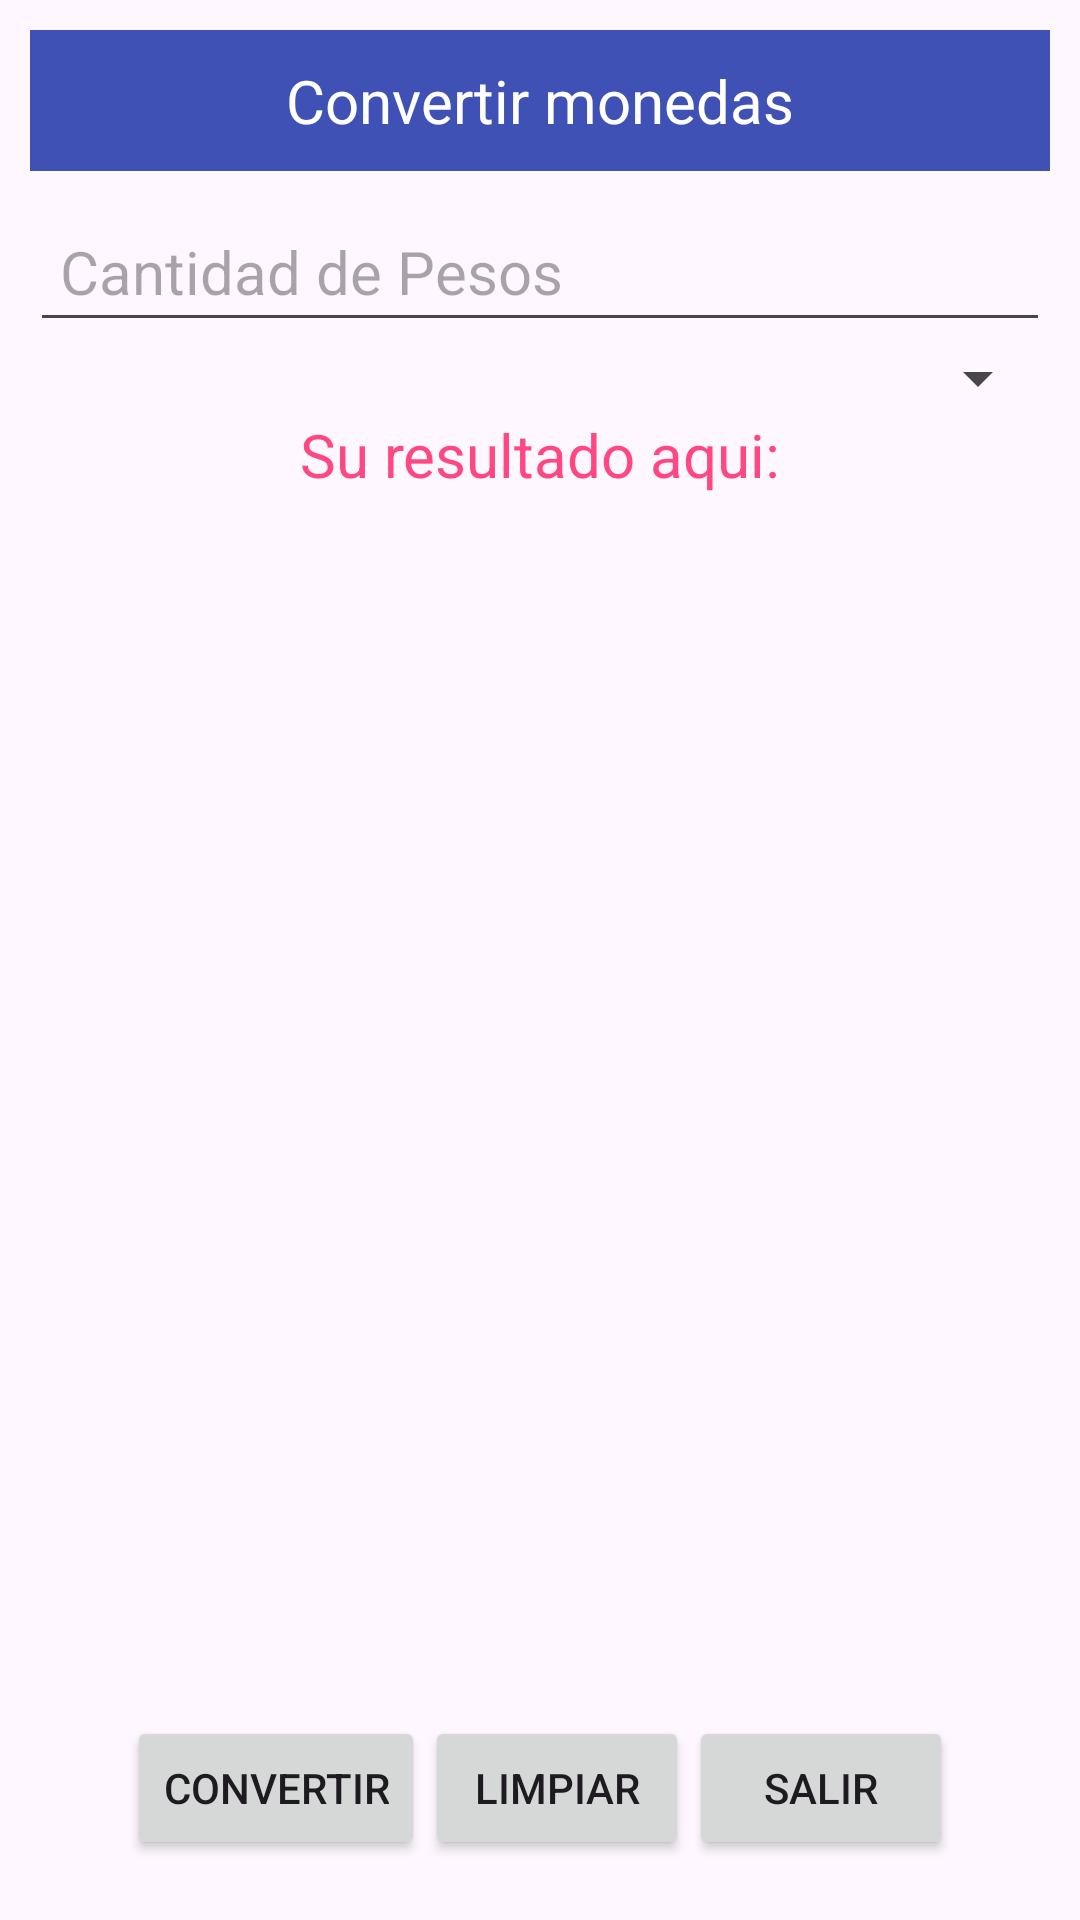

This screen was rendered from an Android layout file. Write that file and the resources it references.
<!-- AndroidManifest.xml: application theme Theme.Practica1real -->
<!-- res/layout/activity_app_monedas.xml -->
<?xml version="1.0" encoding="utf-8"?>
<androidx.constraintlayout.widget.ConstraintLayout xmlns:android="http://schemas.android.com/apk/res/android"
    xmlns:app="http://schemas.android.com/apk/res-auto"
    xmlns:tools="http://schemas.android.com/tools"
    android:id="@+id/main"
    android:layout_width="match_parent"
    android:layout_height="match_parent"
    tools:context=".appMonedas">
    <LinearLayout
        android:layout_width="match_parent"
        android:layout_height="match_parent"
        android:orientation="vertical"
        android:padding="10sp">

        <TextView
            android:layout_width="match_parent"
            android:layout_height="wrap_content"
            android:text="@string/strconMonedas"
            android:background="@color/titulo"
            android:textColor="@color/white"
            android:textAlignment="center"
            android:textSize="20sp"
            android:paddingBottom="10sp"
            android:paddingTop="10sp"
            android:layout_marginBottom="10sp">
        </TextView>

        <EditText
            android:layout_width="match_parent"
            android:layout_height="wrap_content"
            android:hint="@string/strCantidasP"
            android:textSize="20sp"
            android:inputType="numberDecimal"
            android:padding="10sp"
            android:id="@+id/txtCantidad">
        </EditText>
        <Spinner
            android:layout_width="match_parent"
            android:layout_height="wrap_content"
            android:paddingTop="10sp"
            android:paddingBottom="10sp"
            android:id="@+id/spnMonedas">
        </Spinner>
        <TextView
            android:layout_width="match_parent"
            android:layout_height="wrap_content"
            android:textSize="20sp"
            android:text="@string/strResultado"
            android:textAlignment="center"
            android:textColor="@color/aceptar"
            android:id="@+id/txtResultado">
        </TextView>
        <Space
            android:layout_width="wrap_content"
            android:layout_height="wrap_content"
            android:layout_weight="1">
        </Space>
        <LinearLayout
            android:layout_width="wrap_content"
            android:layout_height="wrap_content"
            android:orientation="horizontal"
            android:layout_gravity="center"
            android:padding="10sp">
            <Button
                android:layout_width="wrap_content"
                android:layout_height="wrap_content"
                android:text="@string/strBtnConvertir"
                android:layout_weight="1"
                android:id="@+id/btnConvertir">
            </Button>
            <Button
                android:layout_width="wrap_content"
                android:layout_height="wrap_content"
                android:text="@string/strlimpiar"
                android:layout_weight="1"
                android:id="@+id/btnLimpiar">
            </Button>
            <Button
                android:layout_width="wrap_content"
                android:layout_height="wrap_content"
                android:text="@string/Salir"
                android:layout_weight="1"
                android:id="@+id/btnSalir">
            </Button>

        </LinearLayout>
    </LinearLayout>

</androidx.constraintlayout.widget.ConstraintLayout>
<!-- resources referenced by this layout -->
<resources>
  <color name="aceptar">#ff4881</color>
  <color name="titulo">#3f51b5</color>
  <color name="white">#FFFFFFFF</color>
  <string name="Salir">Salir</string>
  <string name="strBtnConvertir">Convertir</string>
  <string name="strCantidasP">Cantidad de Pesos</string>
  <string name="strResultado">Su resultado aqui:</string>
  <string name="strconMonedas">Convertir monedas</string>
  <string name="strlimpiar">Limpiar</string>
  <style name="Theme.Practica1real" parent="Base.Theme.Practica1real" />
  <style name="Base.Theme.Practica1real" parent="Theme.Material3.DayNight.NoActionBar">
          
          
      </style>
</resources>
